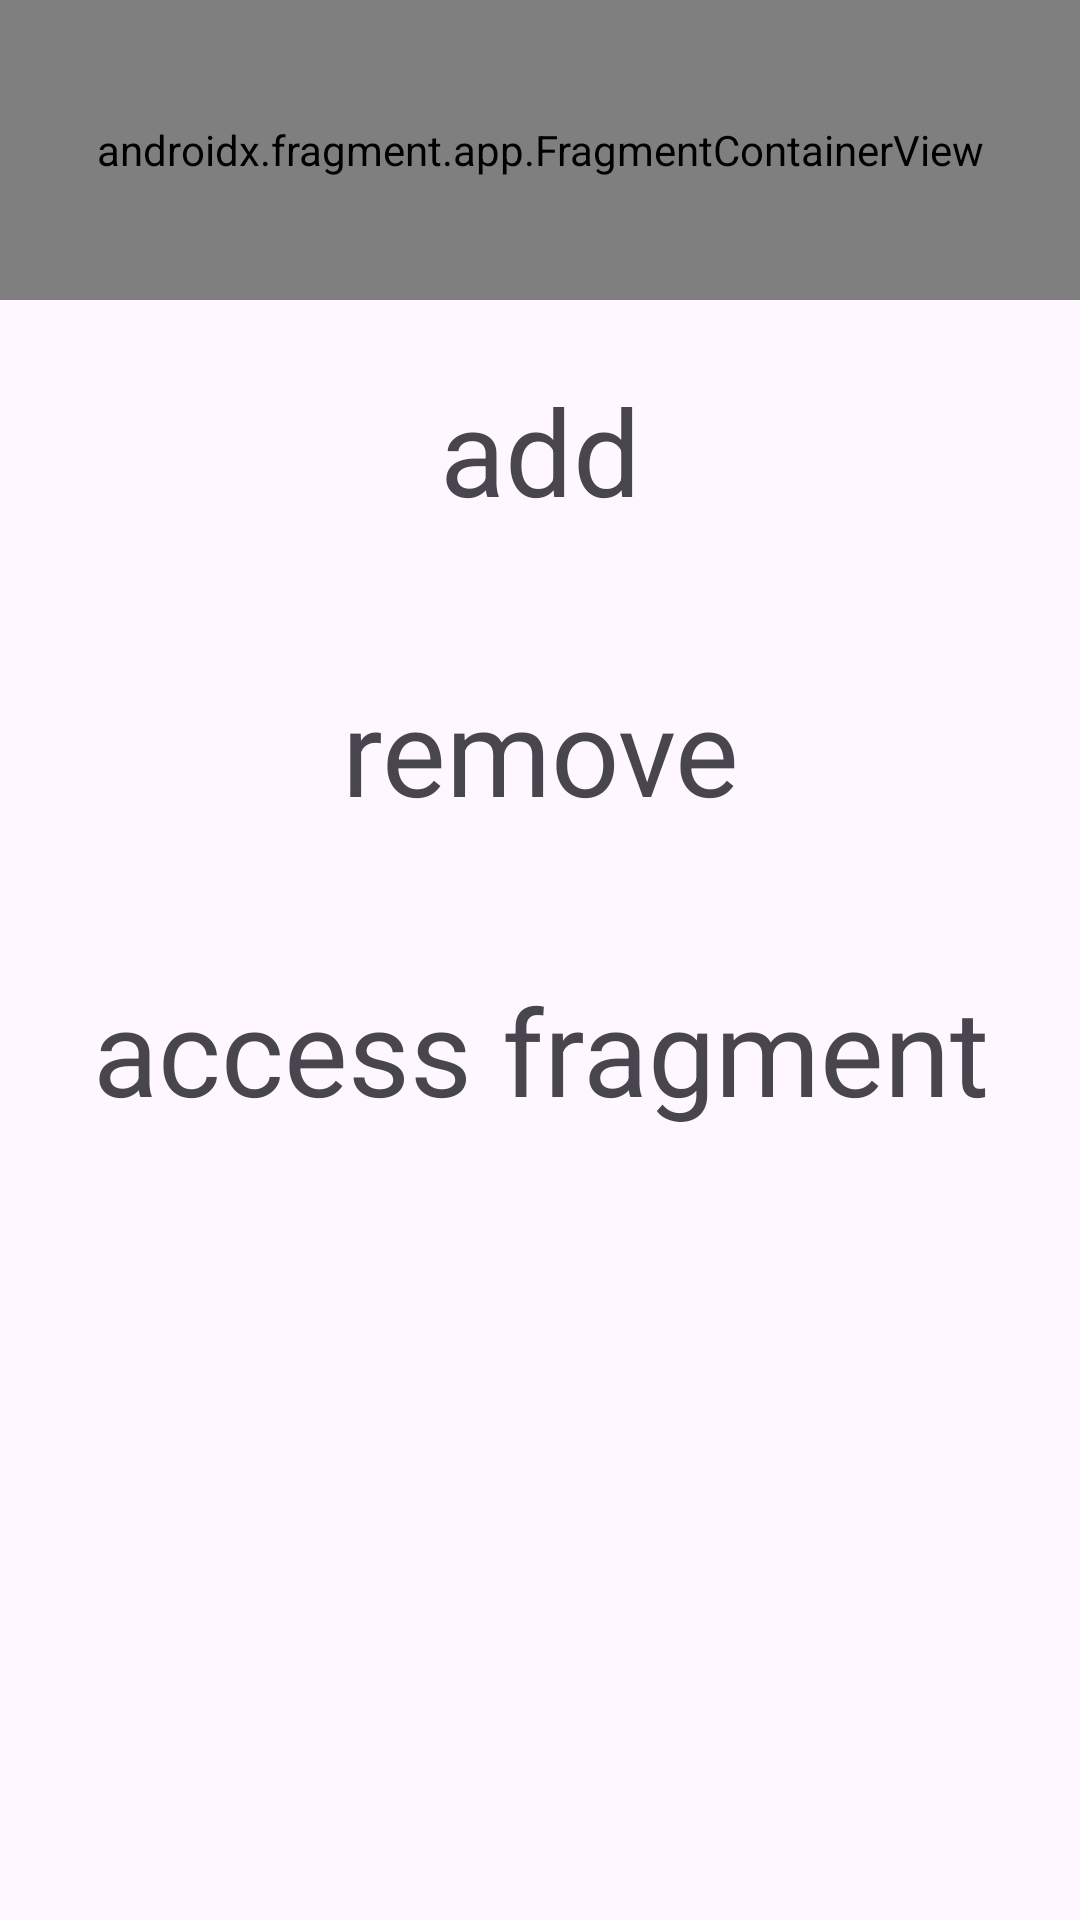

Write the Android layout XML for this screen, with the resource values it uses.
<!-- AndroidManifest.xml: application theme Theme.KotlinStudy -->
<!-- res/layout/activity_fragment.xml -->
<?xml version="1.0" encoding="utf-8"?>
<androidx.appcompat.widget.LinearLayoutCompat xmlns:android="http://schemas.android.com/apk/res/android"
    xmlns:app="http://schemas.android.com/apk/res-auto"
    xmlns:tools="http://schemas.android.com/tools"
    android:id="@+id/main"
    android:layout_width="match_parent"
    android:layout_height="match_parent"
    android:orientation="vertical"
    tools:context=".FragmentActivity">

    <androidx.fragment.app.FragmentContainerView
        android:id="@+id/fragment_one"
        android:layout_width="match_parent"
        android:layout_height="100dp"
        android:name="com.example.kotlinstudy.FragmentOne" />

    <TextView
        android:id="@+id/add"
        android:layout_width="match_parent"
        android:layout_height="100dp"
        android:gravity="center"
        android:textSize="40dp"
        android:text="add" />

    <TextView
        android:id="@+id/remove"
        android:layout_width="match_parent"
        android:layout_height="100dp"
        android:gravity="center"
        android:textSize="40dp"
        android:text="remove" />

    <androidx.appcompat.widget.LinearLayoutCompat
        android:id="@+id/root"
        android:layout_width="match_parent"
        android:layout_height="wrap_content"
        android:orientation="vertical"/>

    <TextView
        android:id="@+id/access_fragment"
        android:layout_width="match_parent"
        android:layout_height="100dp"
        android:text="access fragment"
        android:textSize="40dp"
        android:gravity="center"/>


</androidx.appcompat.widget.LinearLayoutCompat>
<!-- resources referenced by this layout -->
<resources>
  <style name="Theme.KotlinStudy" parent="Theme.AppCompat.DayNight.DarkActionBar">
          
          <item name="colorPrimary">@color/purple_500</item>
          <item name="colorPrimaryVariant">@color/purple_700</item>
          <item name="colorOnPrimary">@color/white</item>
          
          <item name="colorSecondary">@color/teal_200</item>
          <item name="colorSecondaryVariant">@color/teal_700</item>
          <item name="colorOnSecondary">@color/black</item>
          
          <item name="android:statusBarColor">?attr/colorPrimaryVariant</item>
          
  
          <item name="windowActionBar">false</item>
          <item name="windowNoTitle">true</item>
      </style>
  <!-- not gathered from this repository: default colours our renderer supplied (Android Studio template values) -->
  <color name="purple_500">#FF6200EE</color>
  <color name="purple_700">#FF3700B3</color>
  <color name="teal_200">#FF03DAC5</color>
  <color name="teal_700">#FF018786</color>
  <color name="black">#FF000000</color>
  <color name="white">#FFFFFFFF</color>
</resources>
